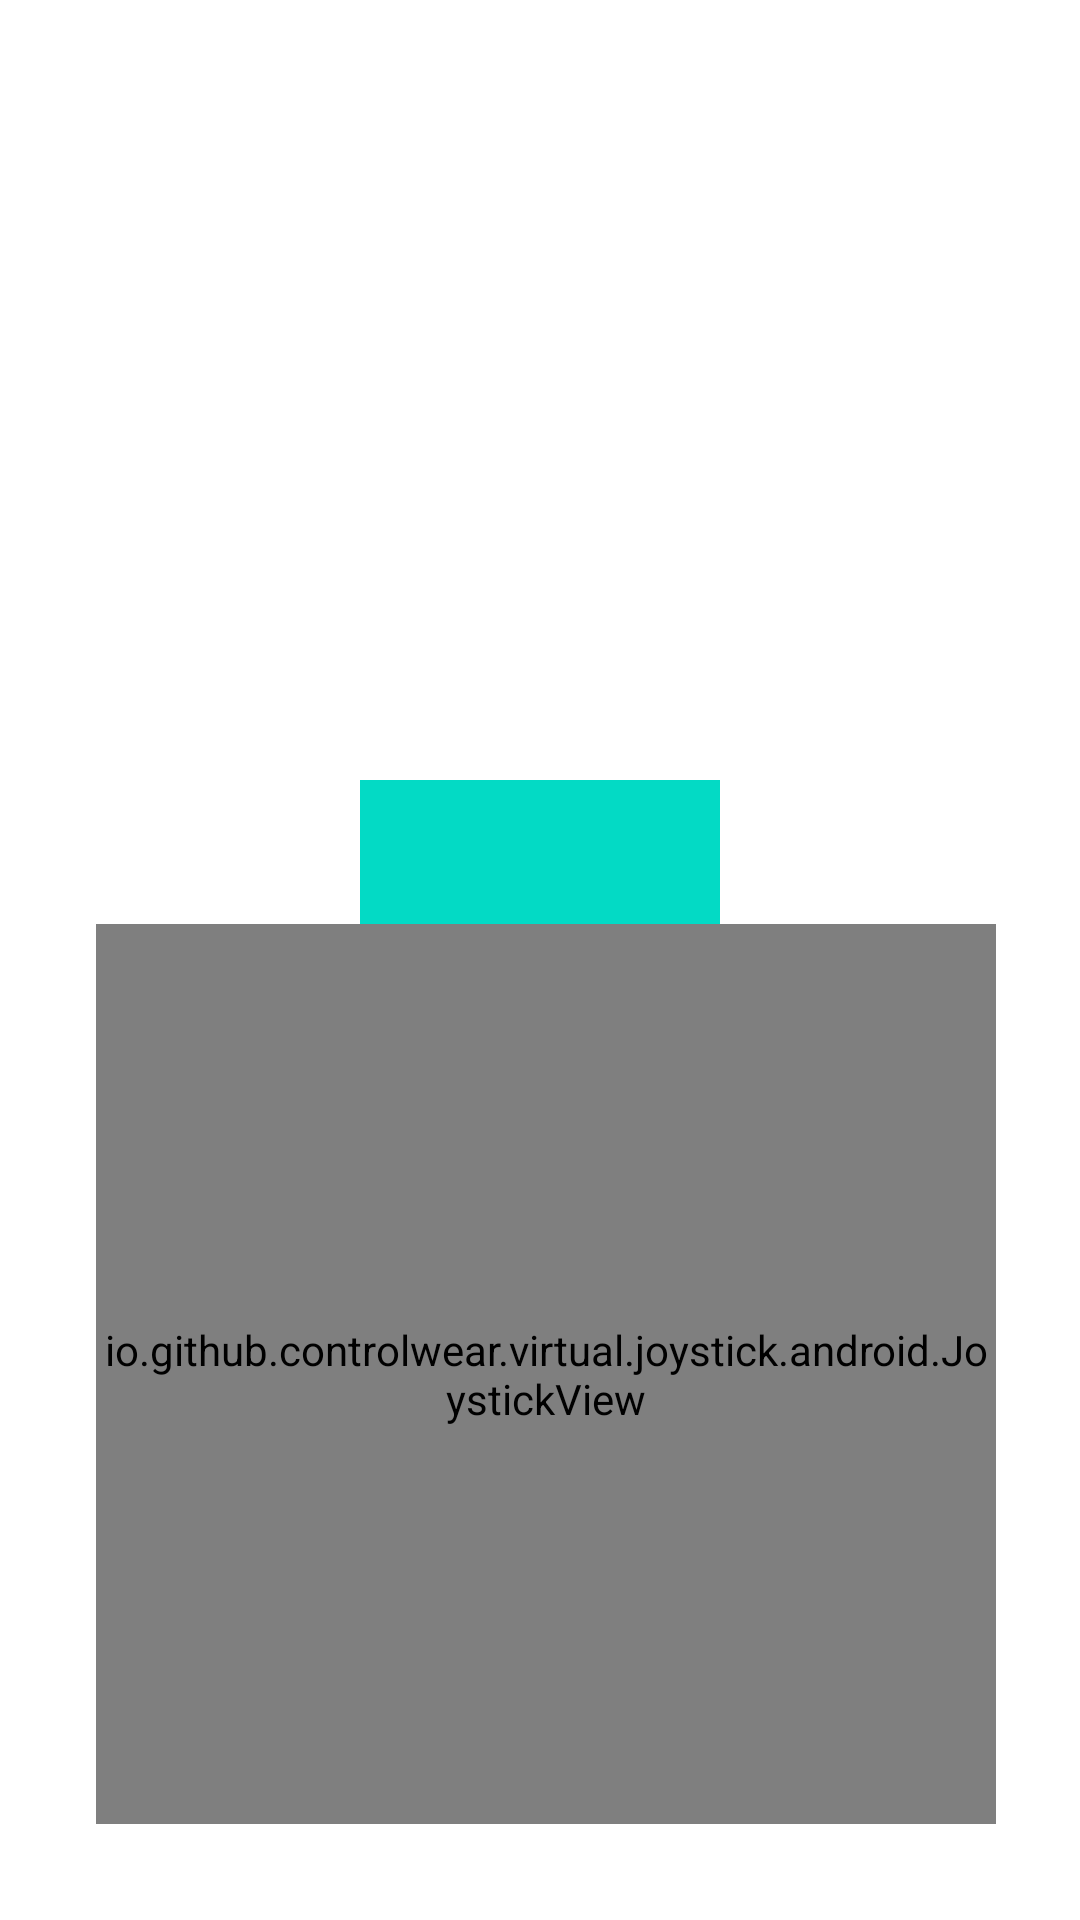

Write the Android layout XML for this screen, with the resource values it uses.
<!-- AndroidManifest.xml: application theme Theme.ESPHomeRCCar -->
<!-- res/layout/content_main.xml -->
<?xml version="1.0" encoding="utf-8"?>
<androidx.constraintlayout.widget.ConstraintLayout xmlns:android="http://schemas.android.com/apk/res/android"
    xmlns:app="http://schemas.android.com/apk/res-auto"
    xmlns:tools="http://schemas.android.com/tools"
    android:layout_width="match_parent"
    android:layout_height="match_parent"
    app:layout_behavior="@string/appbar_scrolling_view_behavior">


    <ImageView
        android:id="@+id/imageView"
        android:layout_width="0dp"
        android:layout_height="0dp"
        android:adjustViewBounds="true"
        android:background="#FFFFFF"
        android:keepScreenOn="true"
        android:scaleType="fitCenter"
        app:layout_constraintBottom_toBottomOf="parent"
        app:layout_constraintEnd_toEndOf="parent"
        app:layout_constraintHorizontal_bias="0.0"
        app:layout_constraintStart_toStartOf="parent"
        app:layout_constraintTop_toTopOf="parent"
        app:layout_constraintVertical_bias="0.0"
        app:srcCompat="?android:attr/textCursorDrawable" />

    <io.github.controlwear.virtual.joystick.android.JoystickView
        android:id="@+id/joystickView"
        android:layout_width="300dp"
        android:layout_height="300dp"
        android:layout_alignParentBottom="true"
        android:layout_margin="32dp"
        app:JV_backgroundColor="@color/black_overlay"
        app:JV_fixedCenter="false"
        app:layout_constraintBottom_toBottomOf="parent"
        app:layout_constraintEnd_toEndOf="parent"
        app:layout_constraintHorizontal_bias="0.0"
        app:layout_constraintStart_toStartOf="parent"
        app:layout_constraintTop_toTopOf="@+id/imageView"
        app:layout_constraintVertical_bias="1.0" />

    <androidx.constraintlayout.widget.Guideline
        android:id="@+id/guideline"
        android:layout_width="wrap_content"
        android:layout_height="wrap_content"
        android:orientation="horizontal"
        app:layout_constraintGuide_begin="20dp" />

</androidx.constraintlayout.widget.ConstraintLayout>
<!-- resources referenced by this layout -->
<resources>
  <style name="Theme.ESPHomeRCCar" parent="Theme.MaterialComponents.DayNight.DarkActionBar">
          
          <item name="colorPrimary">@color/purple_500</item>
          <item name="colorPrimaryVariant">@color/purple_700</item>
          <item name="colorOnPrimary">@color/white</item>
          
          <item name="colorSecondary">@color/teal_200</item>
          <item name="colorSecondaryVariant">@color/teal_700</item>
          <item name="colorOnSecondary">@color/black</item>
          
          <item name="android:statusBarColor" tools:targetApi="l">?attr/colorPrimaryVariant</item>
          
      </style>
  <!-- not gathered from this repository: default colours our renderer supplied (Android Studio template values) -->
  <color name="purple_500">#FF6200EE</color>
  <color name="purple_700">#FF3700B3</color>
  <color name="teal_200">#FF03DAC5</color>
  <color name="teal_700">#FF018786</color>
  <color name="black">#FF000000</color>
  <color name="white">#FFFFFFFF</color>
</resources>
